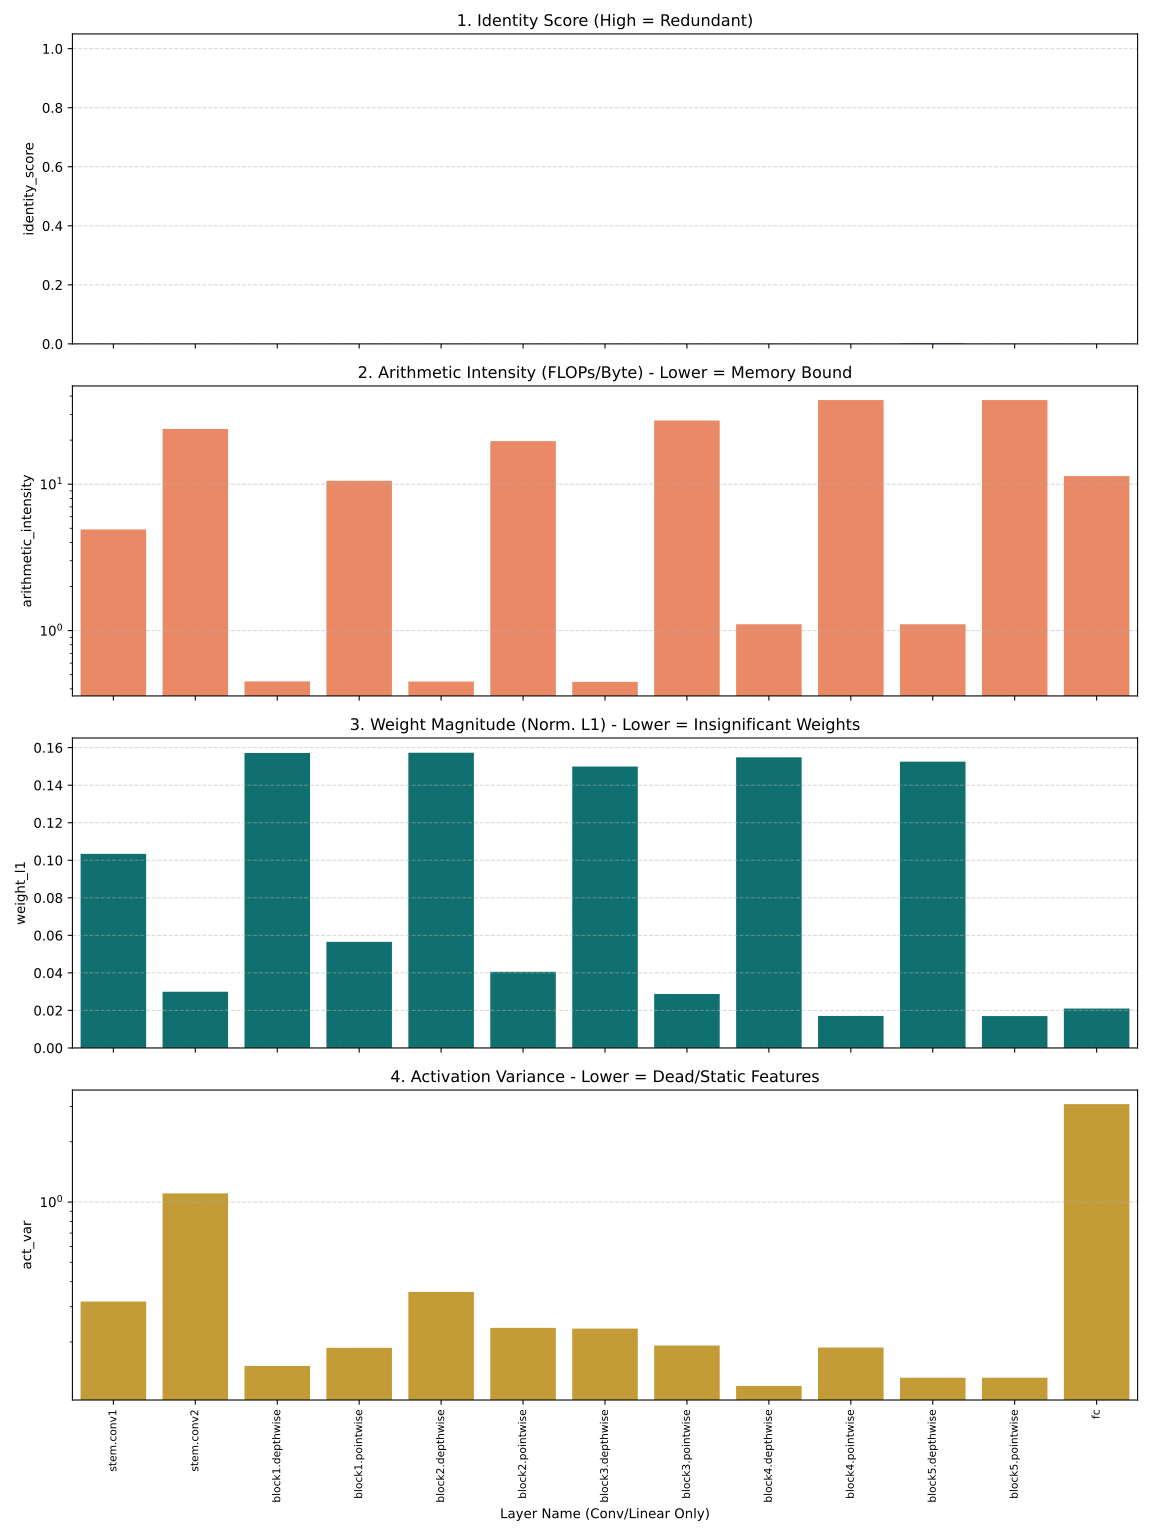

The data file committed next to this chart (first rows):
layer, layer_type, identity_score, arithmetic_intensity, weight_l1, act_var, flops
stem.conv1, Conv2d, 0.0, 4.908, 0.1034, 0.3183, 56623104
stem.conv2, Conv2d, 0.0, 23.86, 0.02995, 1.104, 301989888
block1.depthwise, Conv2d, 0.0, 0.4498, 0.1571, 0.1518, 2359296
block1.pointwise, Conv2d, 0.0, 10.56, 0.05653, 0.1869, 33554432
block2.depthwise, Conv2d, 0.0, 0.4492, 0.1573, 0.3555, 1179648
block2.pointwise, Conv2d, 0.0, 19.69, 0.04058, 0.2353, 33554432
block3.depthwise, Conv2d, 0.0, 0.4469, 0.1499, 0.2332, 589824
block3.pointwise, Conv2d, 0.0, 27.21, 0.02876, 0.1919, 47710208
block4.depthwise, Conv2d, -0.01591, 1.106, 0.1548, 0.1206, 1677312
block4.pointwise, Conv2d, -0.002458, 37.57, 0.01707, 0.1875, 135675904
block5.depthwise, Conv2d, 0.002336, 1.106, 0.1525, 0.1325, 1677312
block5.pointwise, Conv2d, -0.02758, 37.57, 0.017, 0.1326, 135675904
fc, Linear, 0.0, 11.35, 0.02101, 3.083, 9318400
